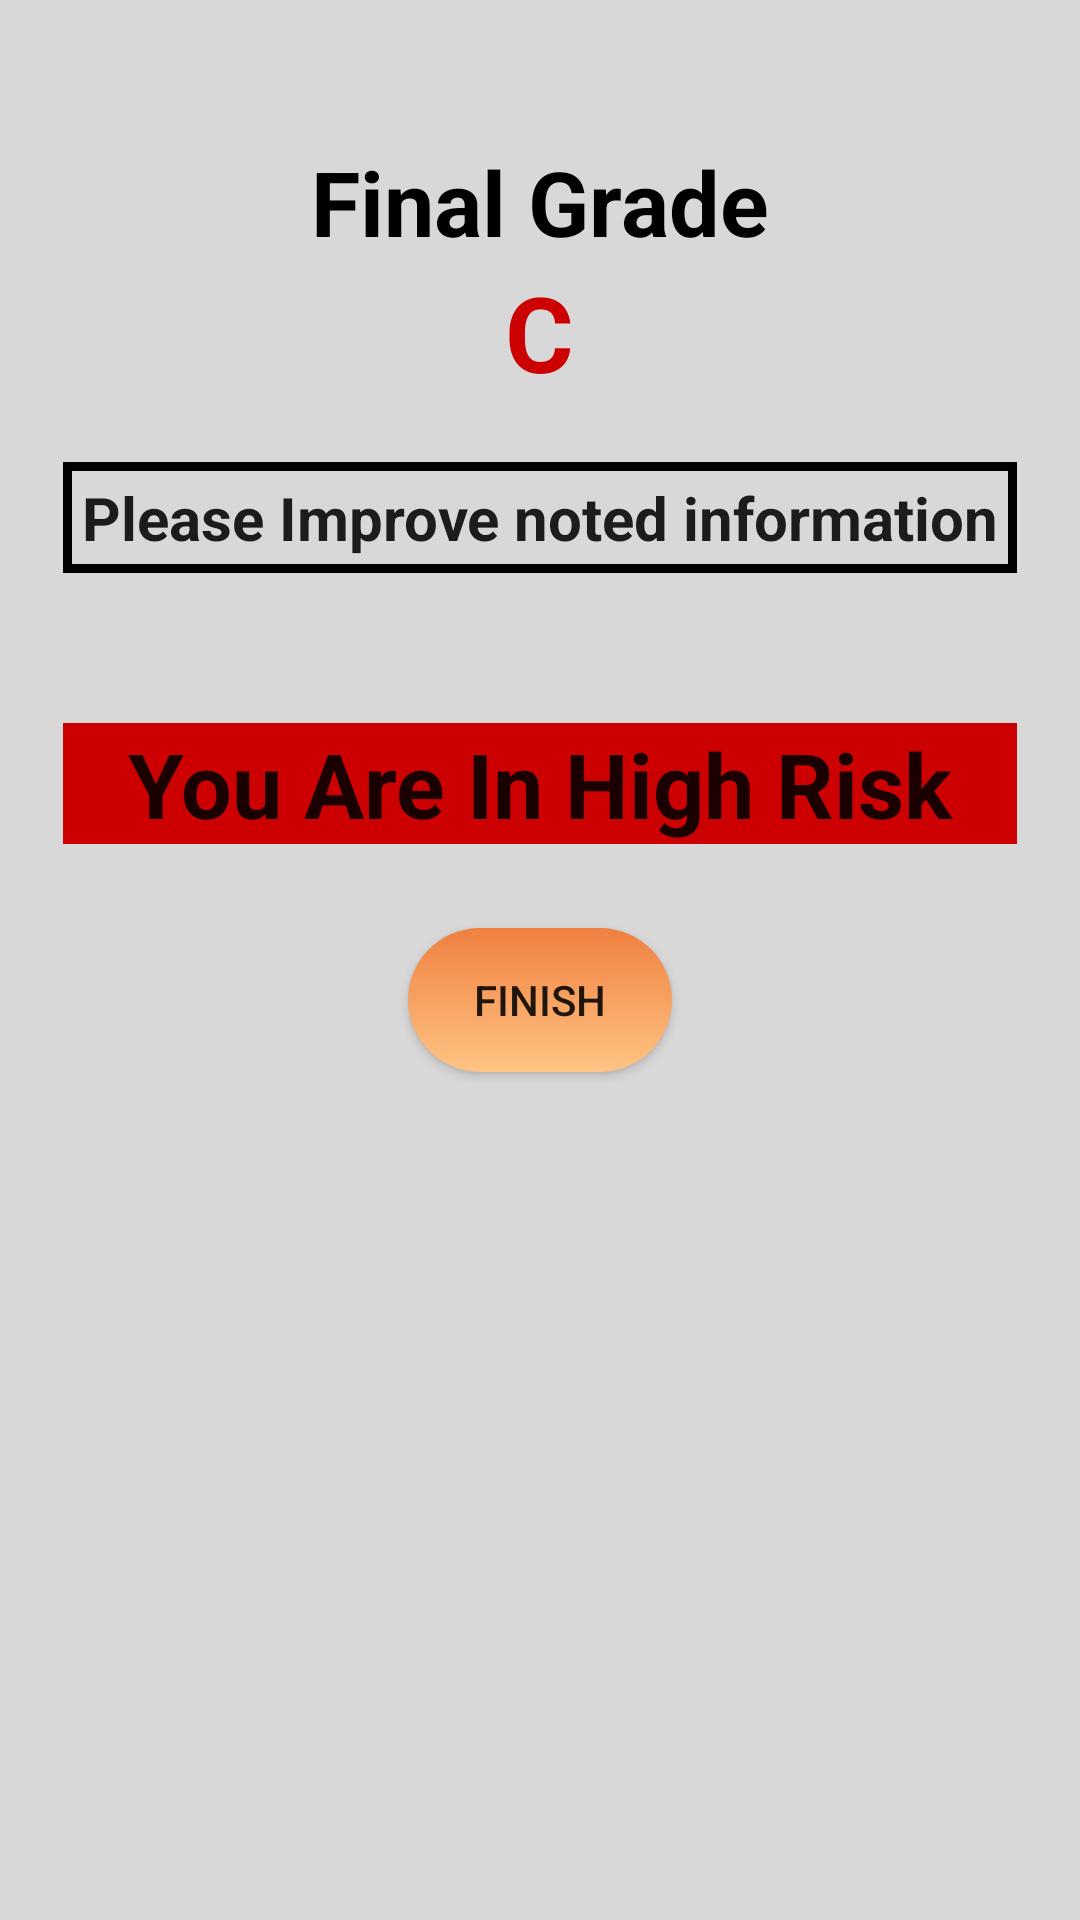

Write the Android layout XML for this screen, with the resource values it uses.
<!-- AndroidManifest.xml: application theme AppTheme -->
<!-- res/layout/activity_result.xml -->
<?xml version="1.0" encoding="utf-8"?>
<LinearLayout xmlns:android="http://schemas.android.com/apk/res/android"
    xmlns:tools="http://schemas.android.com/tools"
    android:id="@+id/rootLinearLayoutLogin"
    android:layout_width="match_parent"
    android:layout_height="match_parent"
    android:background="@color/colorPageIndicatorD"
    android:gravity="center_horizontal"
    android:orientation="vertical"
    android:paddingLeft="@dimen/activity_horizontal_margin"
    android:paddingTop="@dimen/activity_vertical_margin"
    android:paddingRight="@dimen/activity_horizontal_margin"
    android:paddingBottom="@dimen/activity_vertical_margin"
    tools:context=".result.ResultActivity">

    <LinearLayout
        style="@style/linears"
        android:layout_width="fill_parent"
        android:layout_height="wrap_content"
        android:gravity="center"
        android:layout_marginBottom="20dp">

        <TextView
            style="@style/edit_texts"
            android:textAppearance="@style/Base.TextAppearance.AppCompat.Large"
            android:layout_width="wrap_content"
            android:layout_height="wrap_content"
            android:textSize="30sp"
            android:text="@string/final_grade" />

        <TextView
            android:id="@+id/result_grade"
            style="@style/edit_texts"
            android:textAppearance="@style/Base.TextAppearance.AppCompat.Large"
            android:layout_width="wrap_content"
            android:layout_height="wrap_content"
            android:textColor="@android:color/holo_red_dark"
            android:textSize="35sp"
            android:text="C" />

        <TextView
            android:id="@+id/result_improve"
            android:layout_marginTop="20dp"
            android:textAppearance="@style/Base.TextAppearance.AppCompat.Large"
            android:layout_width="match_parent"
            android:layout_height="wrap_content"
            android:textStyle="bold"
            android:textAlignment="center"
            android:background="@drawable/resultframe"
            android:padding="5dp"
            android:textSize="20sp"
            android:text="Please Improve noted information" />
        <ImageView
            android:layout_width="50dp"
            android:layout_height="50dp"
            android:src="@drawable/ic_expand_more"/>

        <TextView
            android:id="@+id/result_text"
            android:layout_marginTop="0dp"
            android:textAppearance="@style/Base.TextAppearance.AppCompat.Large"
            android:layout_width="match_parent"
            android:layout_height="wrap_content"
            android:textStyle="bold"
            android:textAlignment="center"
            android:background="@android:color/holo_red_dark"
            android:textSize="30sp"
            android:text="You Are In High Risk" />


    </LinearLayout>


    <Button
        android:layout_width="wrap_content"
        android:layout_height="wrap_content"
        android:id="@+id/btn_view_risk"
        android:background="@drawable/gradient_btn"
        android:text="@string/finish"
        android:layout_margin="3dp"
        android:onClick="setRecord"/>
</LinearLayout>
<!-- resources referenced by this layout -->
<resources>
  <color name="colorPageIndicatorD">#D8D8D8</color>
  <dimen name="activity_horizontal_margin">16dp</dimen>
  <dimen name="activity_vertical_margin">16dp</dimen>
  <!-- drawable gradient_btn (drawable) -->
  <?xml version="1.0" encoding="utf-8"?>
  <selector xmlns:android="http://schemas.android.com/apk/res/android">
      <item>
          <shape
              android:shape="rectangle">
              <corners android:radius="60dip" />
              <gradient
                  android:startColor="#ef8040"
                  android:endColor="#ffc484"
                  android:angle="-90" />
          </shape>
      </item>
  
  </selector>
  <!-- drawable resultframe (drawable) -->
  <?xml version="1.0" encoding="utf-8"?>
  <shape xmlns:android="http://schemas.android.com/apk/res/android">
      <stroke android:color="@color/text"  android:width="3dp"/>
  </shape>
  <string name="final_grade">Final Grade</string>
  <string name="finish">Finish</string>
  <style name="edit_texts">
          <item name="android:textSize">@dimen/edit_text_size</item>
          <item name="android:textStyle">bold</item>
          <item name="android:textColorHint">@color/colorHintText</item>
          <item name="android:maxLines">1</item>
          <item name="android:singleLine">true</item>
          <item name="android:textColor">@android:color/black</item>
      </style>
  <style name="linears">
          <item name="android:padding">@dimen/title_padding</item>
          <item name="android:layout_marginTop">@dimen/main_button_top_margin</item>
          <item name="android:gravity">fill_vertical</item>
          <item name="android:orientation">vertical</item>
      </style>
  <style name="AppTheme" parent="Theme.AppCompat.Light.DarkActionBar">
          
          <item name="colorPrimary">@color/colorPrimary</item>
          <item name="colorPrimaryDark">@color/colorPrimaryDark</item>
          <item name="colorAccent">@color/colorAccent</item>
      </style>
  <color name="text">#000000</color>
  <dimen name="edit_text_size">14sp</dimen>
  <color name="colorHintText">#FF98999D</color>
  <dimen name="title_padding">5dp</dimen>
  <dimen name="main_button_top_margin">26dp</dimen>
  <color name="colorPrimary">#008577</color>
  <color name="colorPrimaryDark">#00574B</color>
  <color name="colorAccent">#D81B60</color>
</resources>
